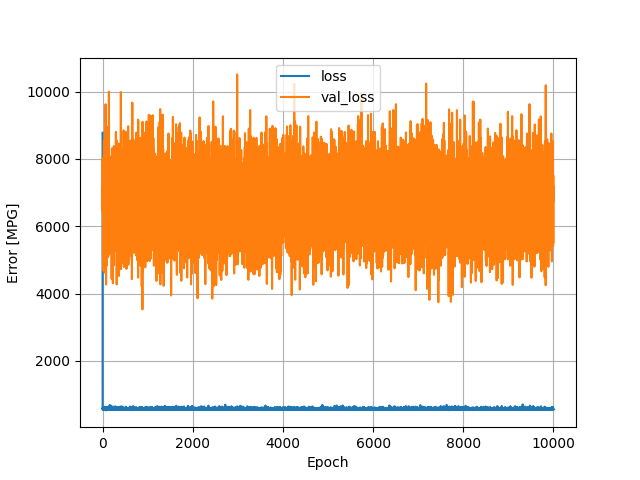

The data file committed next to this chart (first rows):
, loss, val_loss, epoch
0, 8776, 7136, 0
1, 577.3, 6459, 1
2, 558.7, 8021, 2
3, 594.6, 7638, 3
4, 587.7, 7440, 4
5, 565.5, 6695, 5
6, 569.6, 6685, 6
7, 566.2, 6761, 7
8, 622, 5582, 8
9, 570.5, 5043, 9
10, 566.1, 5675, 10
11, 556.2, 5683, 11
12, 555, 6759, 12
13, 558.5, 4693, 13
14, 620.8, 5886, 14
15, 609.8, 6417, 15
16, 600.4, 6504, 16
17, 548.7, 6318, 17
18, 553.3, 7960, 18
19, 587.6, 5881, 19
20, 566.9, 7509, 20
21, 565.4, 6110, 21
22, 616.4, 6553, 22
23, 579.9, 6790, 23
24, 556.6, 6664, 24
25, 583, 7114, 25
26, 571.5, 7790, 26
27, 570.1, 7220, 27
28, 591.2, 5818, 28
29, 589, 7203, 29
30, 581.2, 8537, 30
31, 599.1, 6937, 31
32, 610.4, 4686, 32
33, 588.1, 6144, 33
34, 556.4, 5866, 34
35, 551.3, 7757, 35
36, 563.3, 6196, 36
37, 585.6, 6912, 37
38, 584.3, 6687, 38
39, 557.6, 7490, 39
40, 548.3, 5696, 40
41, 580.7, 5839, 41
42, 591.2, 7053, 42
43, 581.5, 6859, 43
44, 565.7, 6598, 44
45, 587.7, 5718, 45
46, 570.1, 6615, 46
47, 557.7, 5626, 47
48, 632.8, 4626, 48
49, 614.4, 6311, 49
50, 558.8, 5679, 50
51, 551.6, 8764, 51
52, 572.4, 7794, 52
53, 550.9, 5223, 53
54, 551.2, 6113, 54
55, 578.9, 5576, 55
56, 565.1, 6897, 56
57, 573.6, 7234, 57
58, 565.2, 7871, 58
59, 558.3, 6166, 59
... 9,940 more rows
